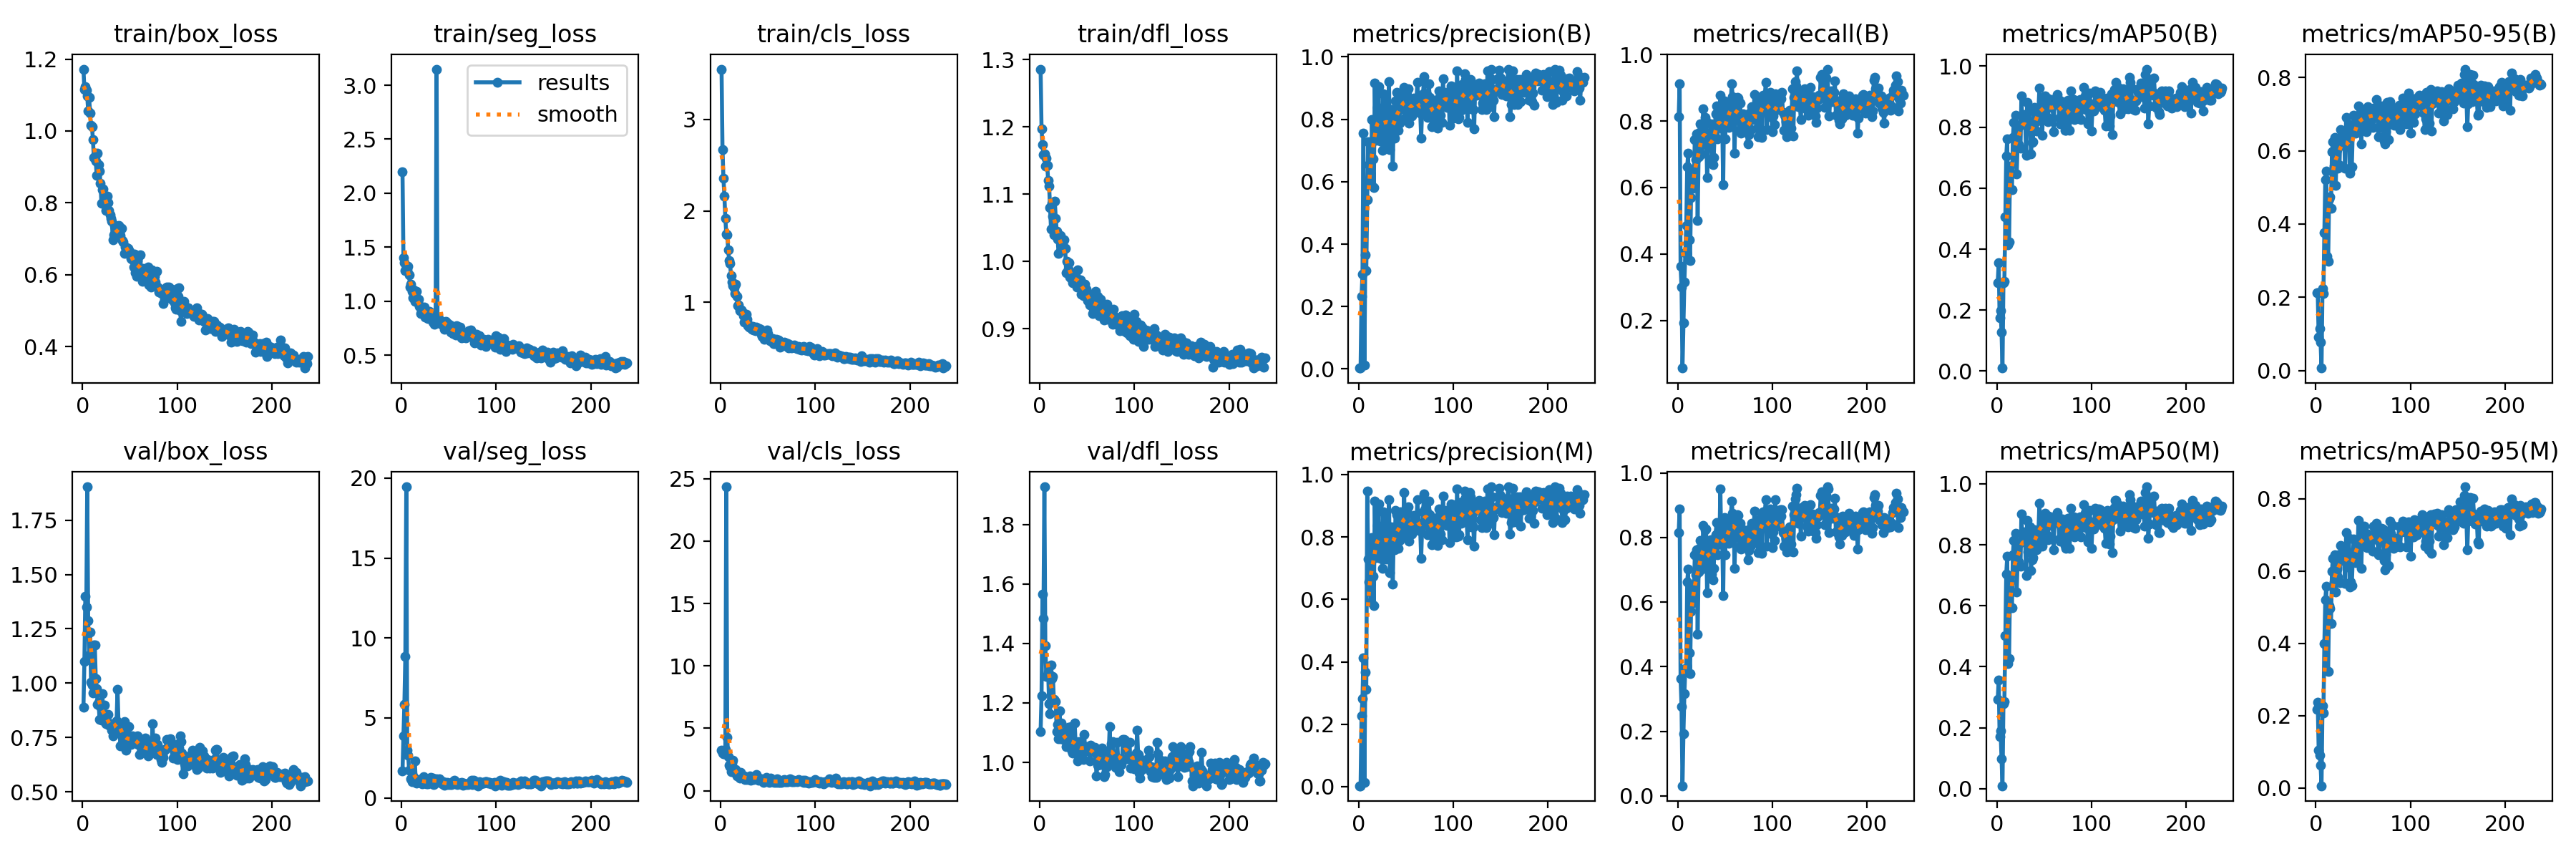

The file beside this chart, header and first rows:
epoch, time, train/box_loss, train/seg_loss, train/cls_loss, train/dfl_loss, metrics/precision(B), metrics/recall(B), metrics/mAP50(B), metrics/mAP50-95(B), metrics/precision(M), metrics/recall(M), metrics/mAP50(M), metrics/mAP50-95(M), val/box_loss, val/seg_loss, val/cls_loss, val/dfl_loss, lr/pg0, lr/pg1, lr/pg2
1, 34.52, 1.172, 2.198, 3.551, 1.286, 0.00299, 0.8125, 0.29, 0.2128, 0.00297, 0.8146, 0.2934, 0.2174, 0.8908, 1.665, 3.231, 1.103, 0.0004168, 0.0004168, 0.0004168
2, 40.35, 1.115, 1.402, 2.671, 1.197, 0.00313, 0.9125, 0.3548, 0.2124, 0.00305, 0.8875, 0.3574, 0.2376, 1.099, 3.868, 3.007, 1.225, 0.0008481, 0.0008481, 0.0008481
3, 44.97, 1.123, 1.358, 2.354, 1.174, 0.2316, 0.3625, 0.174, 0.09101, 0.2279, 0.3625, 0.17, 0.1053, 1.4, 5.855, 2.943, 1.565, 0.001277, 0.001277, 0.001277
4, 49.4, 1.113, 1.287, 2.162, 1.158, 0.3049, 0.3, 0.1977, 0.114, 0.2829, 0.2771, 0.1906, 0.09073, 1.351, 8.836, 2.979, 1.484, 0.001655, 0.001655, 0.001655
5, 53.72, 1.097, 1.316, 1.921, 1.16, 0.7561, 0.05625, 0.1287, 0.07653, 0.4122, 0.03125, 0.0973, 0.06312, 1.903, 19.45, 3.274, 1.926, 0.001651, 0.001651, 0.001651
6, 58.12, 1.055, 1.289, 1.748, 1.142, 0.01343, 0.1917, 0.01008, 0.00657, 0.01343, 0.1917, 0.00992, 0.00629, 1.287, 2.998, 24.35, 1.392, 0.001646, 0.001646, 0.001646
7, 62.48, 1.093, 1.323, 1.737, 1.153, 0.3665, 0.316, 0.2896, 0.2246, 0.3665, 0.316, 0.2797, 0.2265, 1.131, 2.661, 4.294, 1.288, 0.001642, 0.001642, 0.001642
8, 67.03, 1.049, 1.241, 1.577, 1.143, 0.316, 0.4042, 0.2944, 0.2102, 0.3117, 0.3937, 0.2864, 0.207, 1.236, 1.715, 2.754, 1.295, 0.001638, 0.001638, 0.001638
9, 71.3, 1.016, 1.131, 1.458, 1.12, 0.5412, 0.4859, 0.5052, 0.3764, 0.9466, 0.3854, 0.5014, 0.3995, 1.005, 1.73, 2.05, 1.304, 0.001634, 0.001634, 0.001634
10, 75.81, 1.012, 1.157, 1.425, 1.112, 0.7286, 0.662, 0.7049, 0.5216, 0.7286, 0.662, 0.7047, 0.5201, 0.9925, 1.19, 1.91, 1.196, 0.00163, 0.00163, 0.00163
11, 80.28, 0.9765, 1.093, 1.288, 1.08, 0.6547, 0.7029, 0.7623, 0.5435, 0.6547, 0.7029, 0.7623, 0.5574, 0.9569, 1.02, 1.54, 1.164, 0.001626, 0.001626, 0.001626
12, 84.75, 0.9268, 1.032, 1.223, 1.049, 0.6588, 0.4432, 0.4131, 0.3109, 0.6588, 0.4432, 0.4116, 0.3242, 1.177, 1.387, 2.215, 1.328, 0.001622, 0.001622, 0.001622
13, 89.11, 0.9293, 1.104, 1.185, 1.087, 0.5917, 0.3792, 0.424, 0.2976, 0.5917, 0.3792, 0.4268, 0.3222, 1.175, 1.261, 2.466, 1.283, 0.001617, 0.001617, 0.001617
14, 93.43, 0.9162, 0.9996, 1.159, 1.068, 0.7985, 0.5704, 0.6731, 0.468, 0.7985, 0.5704, 0.6779, 0.505, 1.023, 2.288, 1.483, 1.288, 0.001613, 0.001613, 0.001613
15, 97.74, 0.8763, 1.011, 1.093, 1.04, 0.6731, 0.6538, 0.6459, 0.4734, 0.6731, 0.6538, 0.6459, 0.4959, 0.9743, 1.057, 1.525, 1.212, 0.001609, 0.001609, 0.001609
16, 102.1, 0.9377, 1.093, 1.198, 1.09, 0.5809, 0.5979, 0.5942, 0.4422, 0.5809, 0.5979, 0.5942, 0.4544, 0.901, 0.9265, 1.675, 1.208, 0.001605, 0.001605, 0.001605
17, 106.3, 0.9055, 0.9843, 1.064, 1.065, 0.9153, 0.6062, 0.7668, 0.5971, 0.9153, 0.6062, 0.768, 0.5996, 0.914, 1.002, 1.193, 1.204, 0.001601, 0.001601, 0.001601
18, 110.8, 0.8873, 1.018, 0.9623, 1.046, 0.7332, 0.7455, 0.8162, 0.6239, 0.7332, 0.7455, 0.8141, 0.6351, 0.8328, 1.144, 1.211, 1.103, 0.001597, 0.001597, 0.001597
19, 115.2, 0.8537, 0.9501, 0.9674, 1.034, 0.7782, 0.685, 0.7629, 0.5572, 0.7782, 0.685, 0.7678, 0.5688, 0.8918, 1.021, 1.169, 1.127, 0.001593, 0.001593, 0.001593
20, 119.5, 0.798, 0.8863, 0.9061, 1.012, 0.8374, 0.7625, 0.8387, 0.6362, 0.8374, 0.7625, 0.8387, 0.6445, 0.829, 1.148, 0.9819, 1.079, 0.001589, 0.001589, 0.001589
21, 123.9, 0.8363, 0.9211, 0.9104, 1.035, 0.9051, 0.5, 0.6454, 0.5049, 0.9051, 0.5, 0.6456, 0.5428, 0.9516, 0.9251, 1.447, 1.173, 0.001584, 0.001584, 0.001584
22, 128.2, 0.8376, 0.9489, 0.9196, 1.039, 0.7674, 0.6937, 0.7435, 0.6027, 0.7674, 0.6937, 0.7439, 0.6057, 0.8291, 0.8891, 1.179, 1.08, 0.00158, 0.00158, 0.00158
23, 132.5, 0.8128, 0.9048, 0.8998, 1.017, 0.7308, 0.7667, 0.7424, 0.5512, 0.7308, 0.7667, 0.7444, 0.5833, 0.8998, 1.343, 1.222, 1.131, 0.001576, 0.001576, 0.001576
24, 136.9, 0.8041, 0.9436, 0.8562, 1.026, 0.7981, 0.7916, 0.8037, 0.616, 0.7981, 0.7916, 0.8037, 0.6444, 0.8566, 1.06, 1.025, 1.082, 0.001572, 0.001572, 0.001572
25, 141.2, 0.7778, 0.8535, 0.7816, 1.018, 0.6995, 0.7021, 0.73, 0.5604, 0.6995, 0.7021, 0.7307, 0.5683, 0.8153, 0.9716, 1.168, 1.078, 0.001568, 0.001568, 0.001568
26, 145.7, 0.8192, 0.8982, 0.8349, 1.032, 0.8809, 0.7561, 0.9018, 0.658, 0.8809, 0.7561, 0.9018, 0.6704, 0.8144, 0.8548, 0.8873, 1.1, 0.001564, 0.001564, 0.001564
27, 150.2, 0.8005, 0.8862, 0.8689, 1.019, 0.751, 0.8375, 0.8148, 0.6144, 0.751, 0.8375, 0.8166, 0.6298, 0.8557, 0.9921, 1, 1.085, 0.00156, 0.00156, 0.00156
28, 154.4, 0.7784, 0.8377, 0.8168, 0.9836, 0.8669, 0.7292, 0.8422, 0.6425, 0.8669, 0.7292, 0.8422, 0.6374, 0.806, 0.8769, 0.8731, 1.053, 0.001556, 0.001556, 0.001556
29, 158.6, 0.7676, 0.9054, 0.7434, 1.001, 0.7163, 0.8104, 0.8096, 0.6256, 0.7282, 0.8229, 0.8206, 0.6501, 0.815, 0.995, 0.9497, 1.066, 0.001551, 0.001551, 0.001551
30, 162.9, 0.7574, 0.8481, 0.7249, 0.9889, 0.7911, 0.8, 0.8156, 0.6228, 0.7811, 0.825, 0.8087, 0.6301, 0.8141, 1.255, 1.052, 1.119, 0.001547, 0.001547, 0.001547
31, 167.2, 0.748, 0.8451, 0.7465, 0.9986, 0.7637, 0.6294, 0.707, 0.5513, 0.7637, 0.6294, 0.7, 0.5647, 0.7841, 1.293, 1.177, 1.054, 0.001543, 0.001543, 0.001543
32, 171.4, 0.6977, 0.8322, 0.7203, 0.9775, 0.9202, 0.7576, 0.8805, 0.6912, 0.9202, 0.7576, 0.8805, 0.7058, 0.7582, 1.064, 0.8442, 1.051, 0.001539, 0.001539, 0.001539
33, 175.9, 0.7114, 0.8047, 0.7083, 0.9748, 0.7026, 0.7403, 0.8005, 0.6272, 0.6851, 0.7278, 0.7777, 0.6114, 0.7698, 1.225, 1.047, 1.12, 0.001535, 0.001535, 0.001535
34, 180.2, 0.7374, 0.8771, 0.7338, 0.9803, 0.8316, 0.7667, 0.8098, 0.6375, 0.8316, 0.7667, 0.8098, 0.6516, 0.7806, 0.8491, 0.9824, 1.038, 0.001531, 0.001531, 0.001531
35, 184.5, 0.7356, 0.788, 0.696, 0.9688, 0.7853, 0.7929, 0.8597, 0.6716, 0.7853, 0.7929, 0.8597, 0.6895, 0.7851, 0.8783, 0.8749, 1.032, 0.001527, 0.001527, 0.001527
36, 188.8, 0.7145, 0.8462, 0.704, 0.9789, 0.6492, 0.6854, 0.7124, 0.5383, 0.6492, 0.6854, 0.7159, 0.5553, 0.8259, 1.123, 1.189, 1.072, 0.001523, 0.001523, 0.001523
37, 193.1, 0.7086, 3.149, 0.6927, 0.9685, 0.8053, 0.6692, 0.7503, 0.552, 0.8053, 0.6692, 0.7503, 0.569, 0.9728, 1.175, 1.202, 1.132, 0.001518, 0.001518, 0.001518
38, 197.4, 0.7361, 0.8429, 0.7255, 0.9788, 0.7387, 0.6906, 0.7527, 0.5566, 0.7593, 0.7031, 0.757, 0.5598, 0.8179, 1.047, 1.277, 1.06, 0.001514, 0.001514, 0.001514
39, 201.7, 0.7178, 0.8013, 0.7103, 0.962, 0.8592, 0.7688, 0.8078, 0.6548, 0.8844, 0.7937, 0.8343, 0.6398, 0.8124, 1.129, 0.979, 1.064, 0.00151, 0.00151, 0.00151
40, 206.1, 0.7098, 0.832, 0.7039, 0.9881, 0.8852, 0.8227, 0.8652, 0.6962, 0.8704, 0.8085, 0.8503, 0.6883, 0.7122, 1.204, 0.8287, 1.006, 0.001506, 0.001506, 0.001506
41, 210.3, 0.729, 0.8181, 0.7159, 0.9728, 0.8391, 0.845, 0.8451, 0.6699, 0.8391, 0.845, 0.8432, 0.6567, 0.7715, 0.9468, 0.8857, 1.06, 0.001502, 0.001502, 0.001502
42, 214.6, 0.6958, 0.7885, 0.7081, 0.9705, 0.7643, 0.7458, 0.7881, 0.648, 0.7643, 0.7458, 0.7837, 0.6238, 0.7691, 1.046, 0.9562, 1.069, 0.001498, 0.001498, 0.001498
43, 218.8, 0.6915, 0.7984, 0.6459, 0.9724, 0.7882, 0.8208, 0.8202, 0.6567, 0.7882, 0.8208, 0.8202, 0.6506, 0.7377, 0.8548, 0.9412, 1.015, 0.001494, 0.001494, 0.001494
44, 223.2, 0.659, 0.7847, 0.6253, 0.9515, 0.858, 0.8021, 0.855, 0.653, 0.8815, 0.7804, 0.8418, 0.6469, 0.8249, 1.003, 0.8336, 1.049, 0.00149, 0.00149, 0.00149
45, 227.4, 0.677, 0.7391, 0.618, 0.9617, 0.8813, 0.8775, 0.928, 0.7224, 0.8232, 0.9512, 0.9367, 0.739, 0.7604, 0.7847, 0.6894, 1.059, 0.001485, 0.001485, 0.001485
46, 231.8, 0.6755, 0.7931, 0.5981, 0.949, 0.8325, 0.7792, 0.8369, 0.6902, 0.8325, 0.7792, 0.8405, 0.6813, 0.6907, 0.9675, 0.8246, 1.011, 0.001481, 0.001481, 0.001481
47, 236.1, 0.6743, 0.8144, 0.6427, 0.9661, 0.8414, 0.7917, 0.8585, 0.6976, 0.8414, 0.7917, 0.8585, 0.6849, 0.7227, 0.9276, 0.7919, 1.095, 0.001477, 0.001477, 0.001477
48, 240.4, 0.6728, 0.7944, 0.6384, 0.9664, 0.9029, 0.6083, 0.774, 0.6194, 0.9418, 0.6202, 0.7951, 0.608, 0.7278, 0.957, 1.036, 1.048, 0.001473, 0.001473, 0.001473
49, 244.7, 0.6662, 0.7956, 0.6933, 0.9587, 0.8051, 0.8614, 0.8814, 0.7038, 0.8051, 0.8614, 0.8814, 0.7065, 0.8008, 0.8385, 0.8029, 1.054, 0.001469, 0.001469, 0.001469
50, 248.9, 0.6657, 0.7653, 0.6573, 0.9514, 0.8875, 0.7456, 0.8905, 0.7042, 0.8875, 0.7456, 0.8942, 0.7015, 0.7388, 0.9, 0.7501, 1.039, 0.001465, 0.001465, 0.001465
51, 253.2, 0.645, 0.7816, 0.6063, 0.9417, 0.88, 0.8252, 0.9031, 0.7133, 0.88, 0.8252, 0.9031, 0.7238, 0.7178, 0.837, 0.6691, 1.044, 0.001461, 0.001461, 0.001461
52, 257.5, 0.6441, 0.7119, 0.5778, 0.943, 0.8976, 0.8011, 0.8887, 0.6971, 0.8976, 0.8011, 0.8887, 0.6977, 0.7551, 0.9153, 0.7255, 1.054, 0.001457, 0.001457, 0.001457
53, 261.7, 0.6566, 0.7594, 0.6006, 0.9361, 0.7865, 0.8354, 0.8316, 0.6511, 0.7865, 0.8354, 0.8316, 0.6672, 0.7571, 0.8402, 0.9893, 1.006, 0.001452, 0.001452, 0.001452
54, 265.9, 0.621, 0.7023, 0.5802, 0.9405, 0.8307, 0.7809, 0.8173, 0.6694, 0.8307, 0.7809, 0.8173, 0.6653, 0.7295, 0.9143, 0.8801, 1.057, 0.001448, 0.001448, 0.001448
55, 270.2, 0.6568, 0.7396, 0.6064, 0.9499, 0.8414, 0.804, 0.8935, 0.7209, 0.8414, 0.804, 0.8935, 0.7014, 0.7313, 1.051, 0.6908, 1.047, 0.001444, 0.001444, 0.001444
56, 274.5, 0.6051, 0.6988, 0.5472, 0.9232, 0.8104, 0.8601, 0.8827, 0.7092, 0.8104, 0.8601, 0.8827, 0.6881, 0.7382, 1.08, 0.6913, 1.041, 0.00144, 0.00144, 0.00144
57, 278.7, 0.5949, 0.6868, 0.5443, 0.9302, 0.8276, 0.9117, 0.875, 0.7034, 0.8276, 0.9117, 0.875, 0.6957, 0.7489, 0.9677, 0.6389, 1.047, 0.001436, 0.001436, 0.001436
58, 282.9, 0.6397, 0.7748, 0.5889, 0.9365, 0.8681, 0.8744, 0.8636, 0.6807, 0.8681, 0.8744, 0.8636, 0.6894, 0.7588, 0.8538, 0.7199, 1.05, 0.001432, 0.001432, 0.001432
59, 287.2, 0.6488, 0.7665, 0.5974, 0.9556, 0.8579, 0.8622, 0.8689, 0.6937, 0.8579, 0.8622, 0.8689, 0.6933, 0.7179, 0.8132, 0.6709, 1.03, 0.001428, 0.001428, 0.001428
60, 291.4, 0.6113, 0.7, 0.5551, 0.9276, 0.865, 0.7042, 0.784, 0.6632, 0.865, 0.7042, 0.784, 0.6556, 0.6728, 0.8897, 0.9536, 0.9549, 0.001424, 0.001424, 0.001424
... 178 more rows
